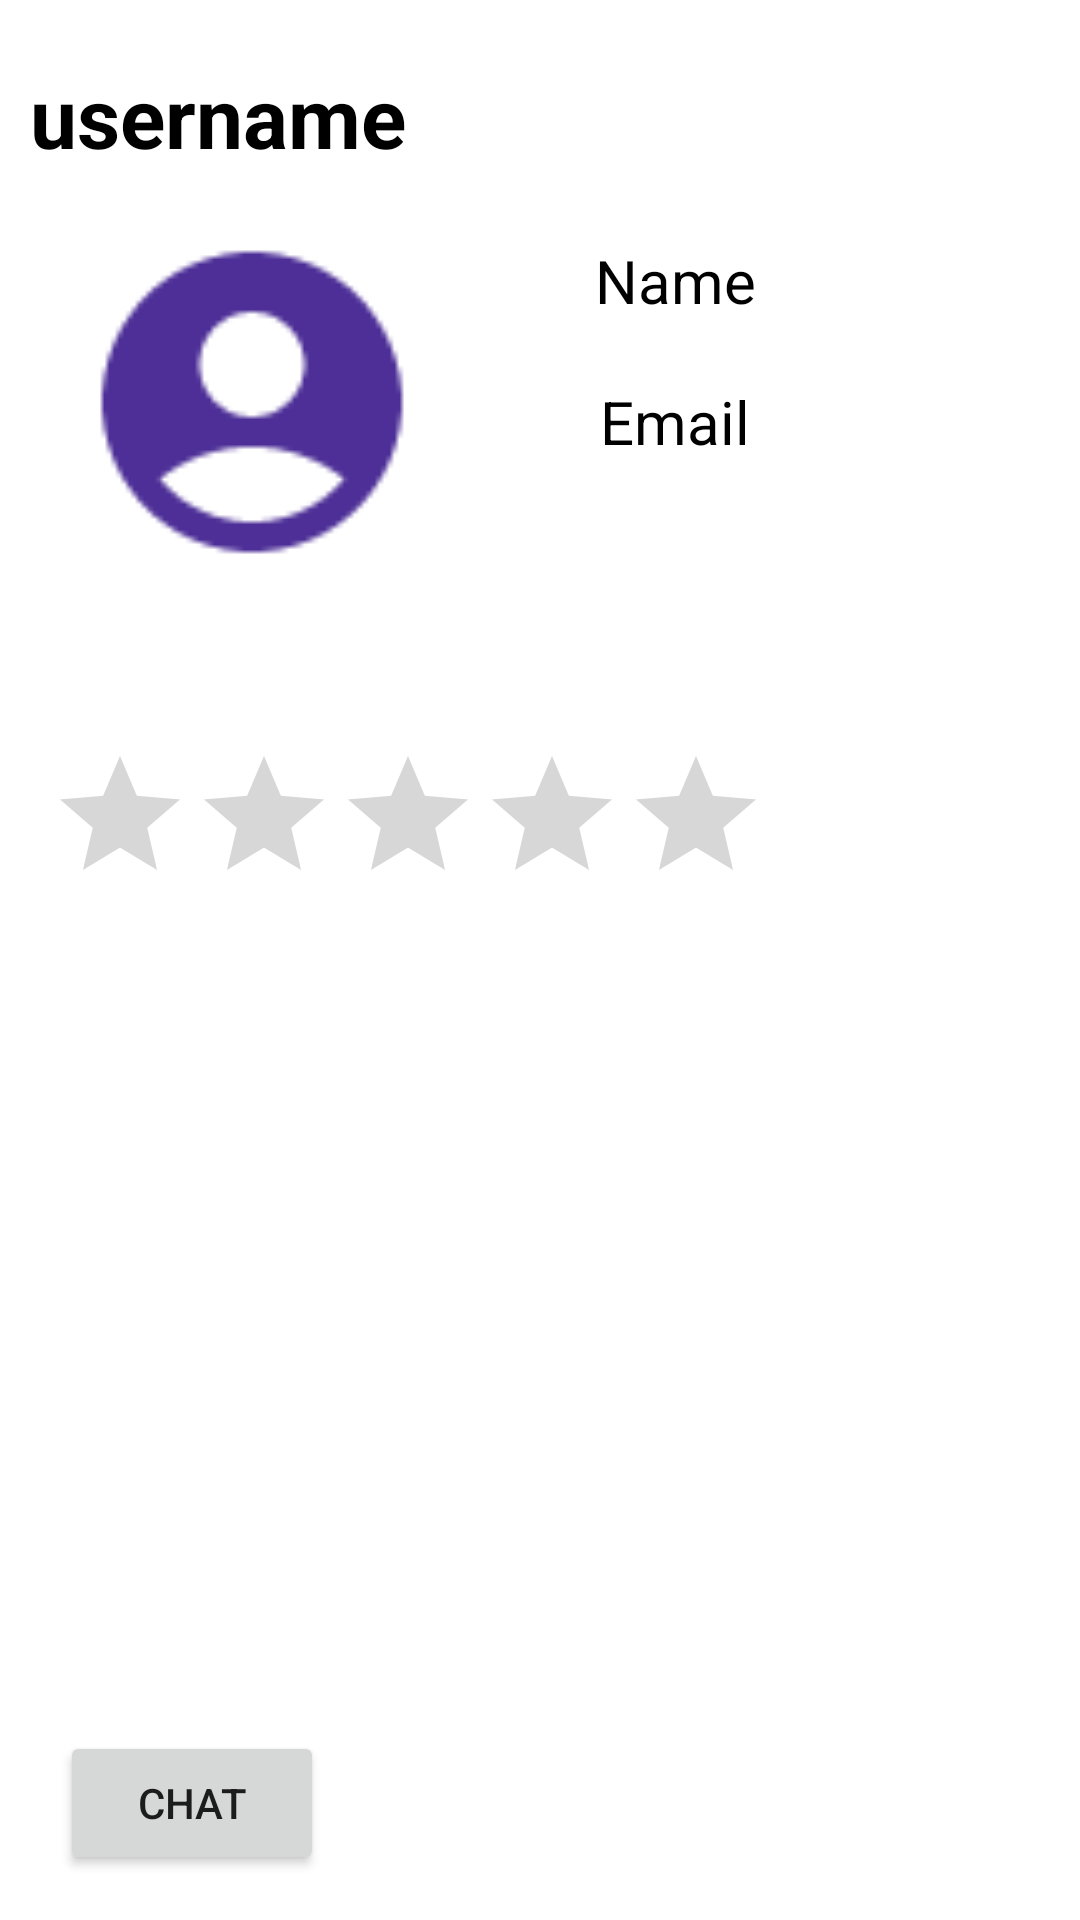

Here is an Android app screen rendered from its layout file. Give the layout XML and the strings, colors and styles it references.
<!-- AndroidManifest.xml: application theme Theme.3130Project -->
<!-- res/layout/activity_user_profile.xml -->
<?xml version="1.0" encoding="utf-8"?>
<androidx.constraintlayout.widget.ConstraintLayout xmlns:android="http://schemas.android.com/apk/res/android"
    xmlns:app="http://schemas.android.com/apk/res-auto"
    xmlns:tools="http://schemas.android.com/tools"
    android:id="@+id/rating"
    android:layout_width="match_parent"
    android:layout_height="match_parent"
    android:visibility="visible"
    tools:context=".LenoraUS9ProfilePage.ProfilePage"
    tools:visibility="visible">
    

    <Button
        android:id="@+id/profileChat"
        android:layout_width="wrap_content"

        android:layout_height="wrap_content"
        android:layout_marginStart="20dp"
        android:layout_marginBottom="15dp"
        android:text="CHAT"
        app:layout_constraintBottom_toBottomOf="parent"
        app:layout_constraintStart_toStartOf="parent" />

    <ImageView
        android:id="@+id/imageView"
        android:layout_width="wrap_content"
        android:layout_height="128dp"
        android:layout_marginStart="72dp"
        android:layout_marginTop="70dp"
        android:cropToPadding="true"
        android:scaleX="5"
        android:scaleY="5"

        android:src="@drawable/baseline_account_circle_24"
        android:visibility="visible"
        app:layout_constraintStart_toStartOf="parent"
        app:layout_constraintTop_toTopOf="parent"
        tools:visibility="visible" />

    <TextView
        android:id="@+id/profileUsername"
        android:layout_width="match_parent"
        android:layout_height="wrap_content"
        android:layout_marginStart="10dp"
        android:layout_marginEnd="10dp"
        android:layout_marginTop="20dp"
        android:text="username"
        android:textSize="28sp"
        android:textStyle="bold"
        android:textColor="@color/black"
        app:layout_constraintTop_toTopOf="parent"
        app:layout_constraintStart_toStartOf="parent"/>

    <TextView
        android:id="@+id/profileFullName"
        android:layout_width="230dp"
        android:layout_height="wrap_content"
        android:layout_marginTop="10dp"
        android:layout_marginEnd="20dp"
        android:text="Name"
        android:textColor="@color/black"
        android:textSize="20sp"
        android:textAlignment="center"
        app:layout_constraintEnd_toEndOf="parent"
        app:layout_constraintTop_toTopOf="@+id/imageView" />

    <TextView
        android:id="@+id/profileEmail"
        android:layout_width="230dp"
        android:layout_height="wrap_content"
        android:layout_marginTop="20dp"
        android:layout_marginEnd="20dp"
        android:text="Email"
        android:textColor="@color/black"
        android:textSize="20sp"
        android:textAlignment="center"
        app:layout_constraintEnd_toEndOf="parent"
        app:layout_constraintTop_toBottomOf="@+id/profileFullName"
        />

    <RatingBar
        android:id="@+id/profileStarRating"
        android:layout_width="238dp"
        android:layout_height="65dp"
        android:layout_marginStart="16dp"
        android:layout_marginTop="50dp"
        android:layout_marginEnd="157dp"
        android:layout_marginBottom="316dp"
        android:numStars="5"

        android:saveEnabled="true"
        app:layout_constraintEnd_toEndOf="parent"
        app:layout_constraintHorizontal_bias="0.0"
        app:layout_constraintStart_toStartOf="parent"
        app:layout_constraintTop_toBottomOf="@+id/imageView" />

    <Button
        android:id="@+id/updateRating"
        android:layout_width="wrap_content"
        android:layout_height="wrap_content"
        android:layout_marginStart="75dp"
        android:layout_marginTop="17dp"
        android:layout_marginEnd="184dp"
        android:layout_marginBottom="291dp"
        android:text=" Submit rating"
        app:layout_constraintBottom_toTopOf="@+id/profileChat"
        app:layout_constraintEnd_toEndOf="parent"
        app:layout_constraintStart_toStartOf="parent"
        app:layout_constraintTop_toBottomOf="@+id/profileStarRating" />


</androidx.constraintlayout.widget.ConstraintLayout>
<!-- resources referenced by this layout -->
<resources>
  <!-- drawable baseline_account_circle_24 (drawable) -->
  <vector android:height="24dp" android:tint="#4D2F97"
      android:viewportHeight="24" android:viewportWidth="24"
      android:width="24dp" xmlns:android="http://schemas.android.com/apk/res/android">
      <path android:fillColor="@android:color/white" android:pathData="M12,2C6.48,2 2,6.48 2,12s4.48,10 10,10s10,-4.48 10,-10S17.52,2 12,2zM12,6c1.93,0 3.5,1.57 3.5,3.5S13.93,13 12,13s-3.5,-1.57 -3.5,-3.5S10.07,6 12,6zM12,20c-2.03,0 -4.43,-0.82 -6.14,-2.88C7.55,15.8 9.68,15 12,15s4.45,0.8 6.14,2.12C16.43,19.18 14.03,20 12,20z"/>
  </vector>
  <style name="Theme.3130Project" parent="Theme.MaterialComponents.DayNight.DarkActionBar">
          
          <item name="colorPrimary">@color/purple_500</item>
          <item name="colorPrimaryVariant">@color/purple_700</item>
          <item name="colorOnPrimary">@color/white</item>
          
          <item name="colorSecondary">@color/teal_200</item>
          <item name="colorSecondaryVariant">@color/teal_700</item>
          <item name="colorOnSecondary">@color/black</item>
          
          <item name="android:statusBarColor">?attr/colorPrimaryVariant</item>
          
      </style>
  <!-- not gathered from this repository: default colours our renderer supplied (Android Studio template values) -->
  <color name="purple_500">#FF6200EE</color>
  <color name="purple_700">#FF3700B3</color>
  <color name="teal_200">#FF03DAC5</color>
  <color name="teal_700">#FF018786</color>
  <color name="black">#FF000000</color>
  <color name="white">#FFFFFFFF</color>
</resources>
